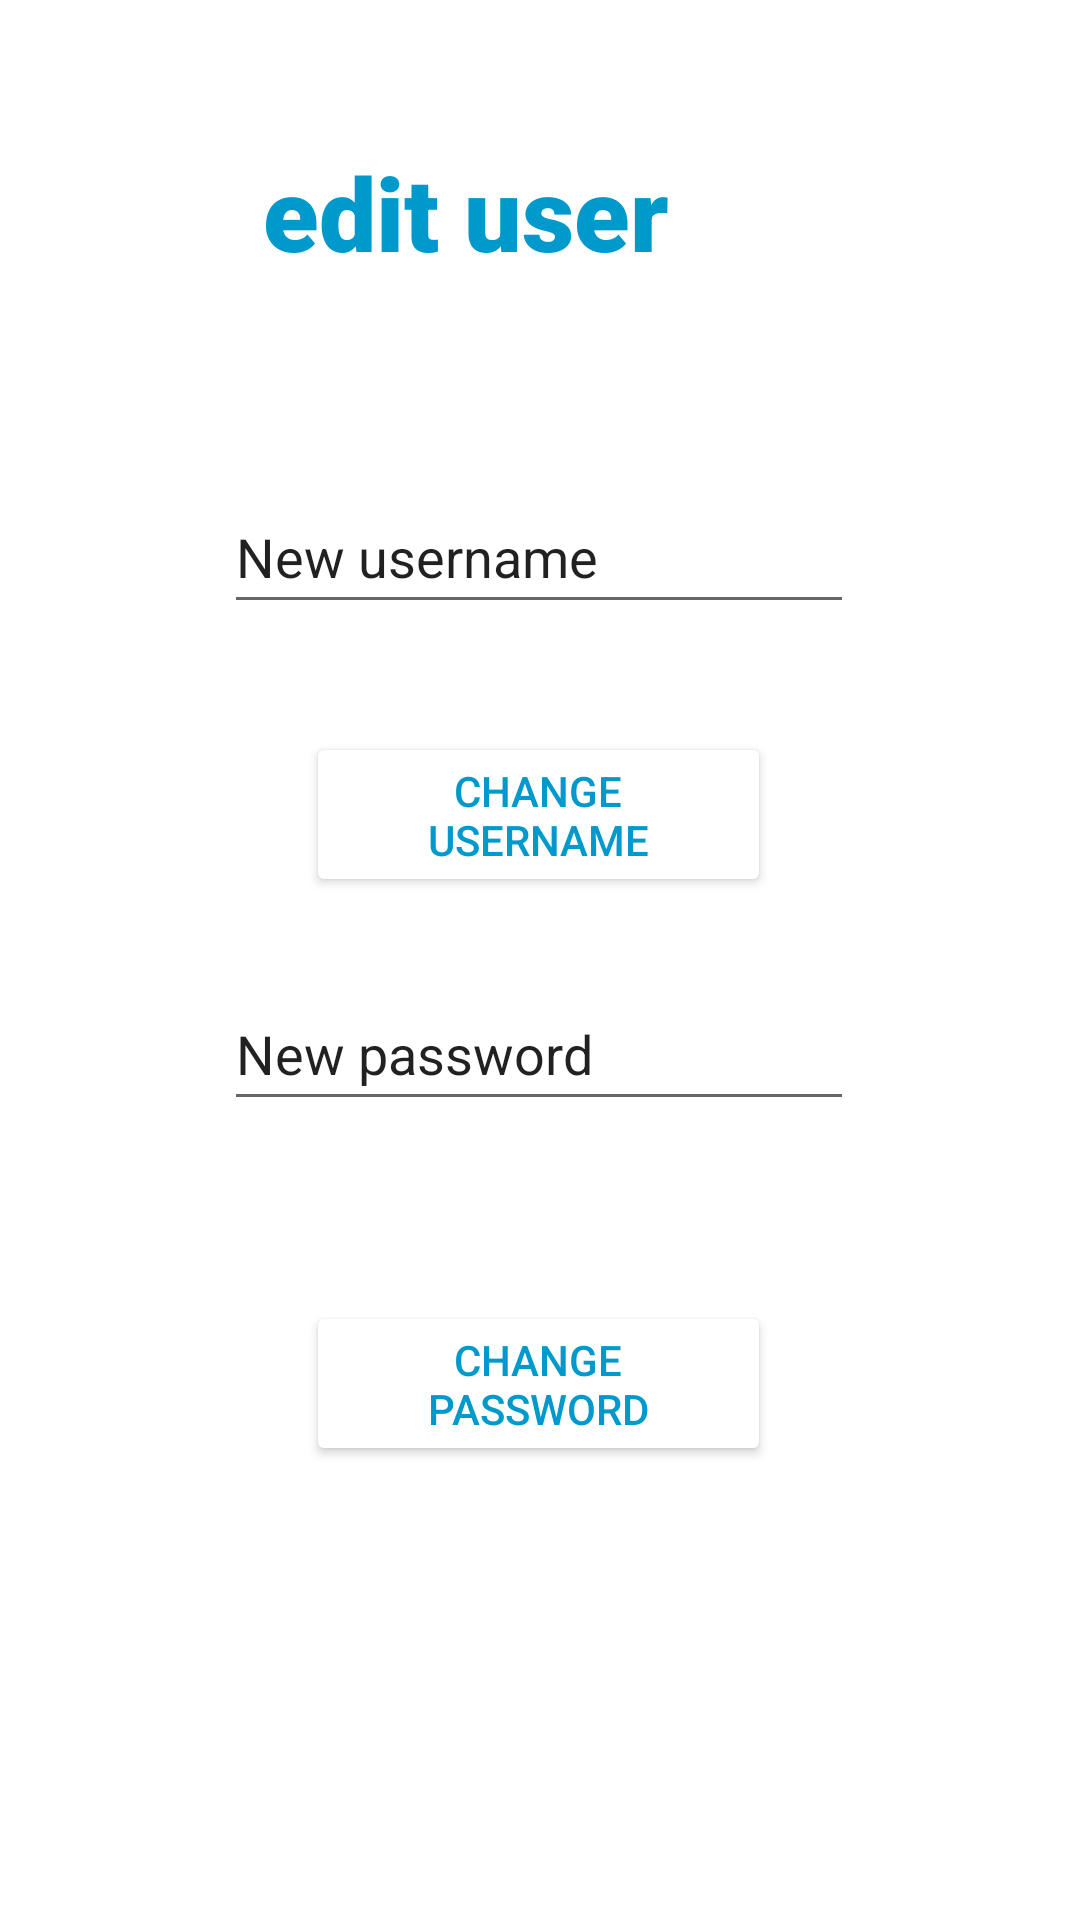

The Android layout XML behind this screen, and the referenced resources:
<!-- AndroidManifest.xml: application theme Theme.Andriod_Project3 -->
<!-- res/layout/activity_edit_user.xml -->
<?xml version="1.0" encoding="utf-8"?>
<androidx.constraintlayout.widget.ConstraintLayout xmlns:android="http://schemas.android.com/apk/res/android"
    xmlns:app="http://schemas.android.com/apk/res-auto"
    xmlns:tools="http://schemas.android.com/tools"
    android:layout_width="match_parent"
    android:layout_height="match_parent"
    android:background="@drawable/background"
    tools:context=".edit_User">

    <EditText
        android:id="@+id/editTextTextPersonName"
        android:layout_width="wrap_content"
        android:layout_height="wrap_content"
        android:layout_marginTop="56dp"
        android:ems="10"
        android:inputType="textPersonName"
        android:minHeight="48dp"
        android:text="New username"
        app:layout_constraintEnd_toEndOf="parent"
        app:layout_constraintHorizontal_bias="0.497"
        app:layout_constraintStart_toStartOf="parent"
        app:layout_constraintTop_toBottomOf="@+id/textView3" />

    <EditText
        android:id="@+id/editTextTextPersonName2"
        android:layout_width="wrap_content"
        android:layout_height="wrap_content"
        android:layout_marginTop="65dp"
        android:ems="10"
        android:inputType="textPersonName"
        android:minHeight="48dp"
        android:text="New password"
        app:layout_constraintBottom_toBottomOf="parent"
        app:layout_constraintEnd_toEndOf="parent"
        app:layout_constraintHorizontal_bias="0.497"
        app:layout_constraintStart_toStartOf="parent"
        app:layout_constraintTop_toBottomOf="@+id/editTextTextPersonName"
        app:layout_constraintVertical_bias="0.165" />

    <TextView
        android:id="@+id/textView3"
        android:layout_width="265dp"
        android:layout_height="56dp"
        android:layout_marginTop="48dp"
        android:layout_marginEnd="72dp"
        android:background="@android:color/white"
        android:fontFamily="sans-serif-black"
        android:text="edit user"
        android:textAlignment="center"
        android:textColor="@android:color/holo_blue_dark"
        android:textSize="34sp"
        android:textStyle="bold"
        app:layout_constraintEnd_toEndOf="parent"
        app:layout_constraintTop_toTopOf="parent" />

    <Button
        android:id="@+id/button2"
        android:layout_width="155dp"
        android:layout_height="55dp"
        android:layout_marginTop="36dp"
        android:backgroundTint="@android:color/white"
        android:textColor="@android:color/holo_blue_dark"
        android:text="change username"
        app:iconTint="#F8F7F7"
        app:layout_constraintEnd_toEndOf="parent"
        app:layout_constraintHorizontal_bias="0.498"
        app:layout_constraintStart_toStartOf="parent"
        app:layout_constraintTop_toBottomOf="@+id/editTextTextPersonName" />

    <Button
        android:id="@+id/button3"
        android:layout_width="155dp"
        android:layout_height="55dp"
        android:layout_marginTop="60dp"
        android:backgroundTint="@android:color/white"
        android:textColor="@android:color/holo_blue_dark"
        android:text="change password"
        app:layout_constraintEnd_toEndOf="parent"
        app:layout_constraintHorizontal_bias="0.498"
        app:layout_constraintStart_toStartOf="parent"
        app:layout_constraintTop_toBottomOf="@+id/editTextTextPersonName2" />
</androidx.constraintlayout.widget.ConstraintLayout>
<!-- resources referenced by this layout -->
<resources>
  <style name="Theme.Andriod_Project3" parent="Theme.MaterialComponents.DayNight.DarkActionBar">
          
          <item name="colorPrimary">@color/purple_500</item>
          <item name="colorPrimaryVariant">@color/purple_700</item>
          <item name="colorOnPrimary">@color/white</item>
          
          <item name="colorSecondary">@color/teal_200</item>
          <item name="colorSecondaryVariant">@color/teal_700</item>
          <item name="colorOnSecondary">@color/black</item>
          
          <item name="android:statusBarColor" tools:targetApi="l">?attr/colorPrimaryVariant</item>
          
      </style>
  <!-- not gathered from this repository: default colours our renderer supplied (Android Studio template values) -->
  <color name="purple_500">#FF6200EE</color>
  <color name="purple_700">#FF3700B3</color>
  <color name="teal_200">#FF03DAC5</color>
  <color name="teal_700">#FF018786</color>
  <color name="black">#FF000000</color>
  <color name="white">#FFFFFFFF</color>
</resources>
